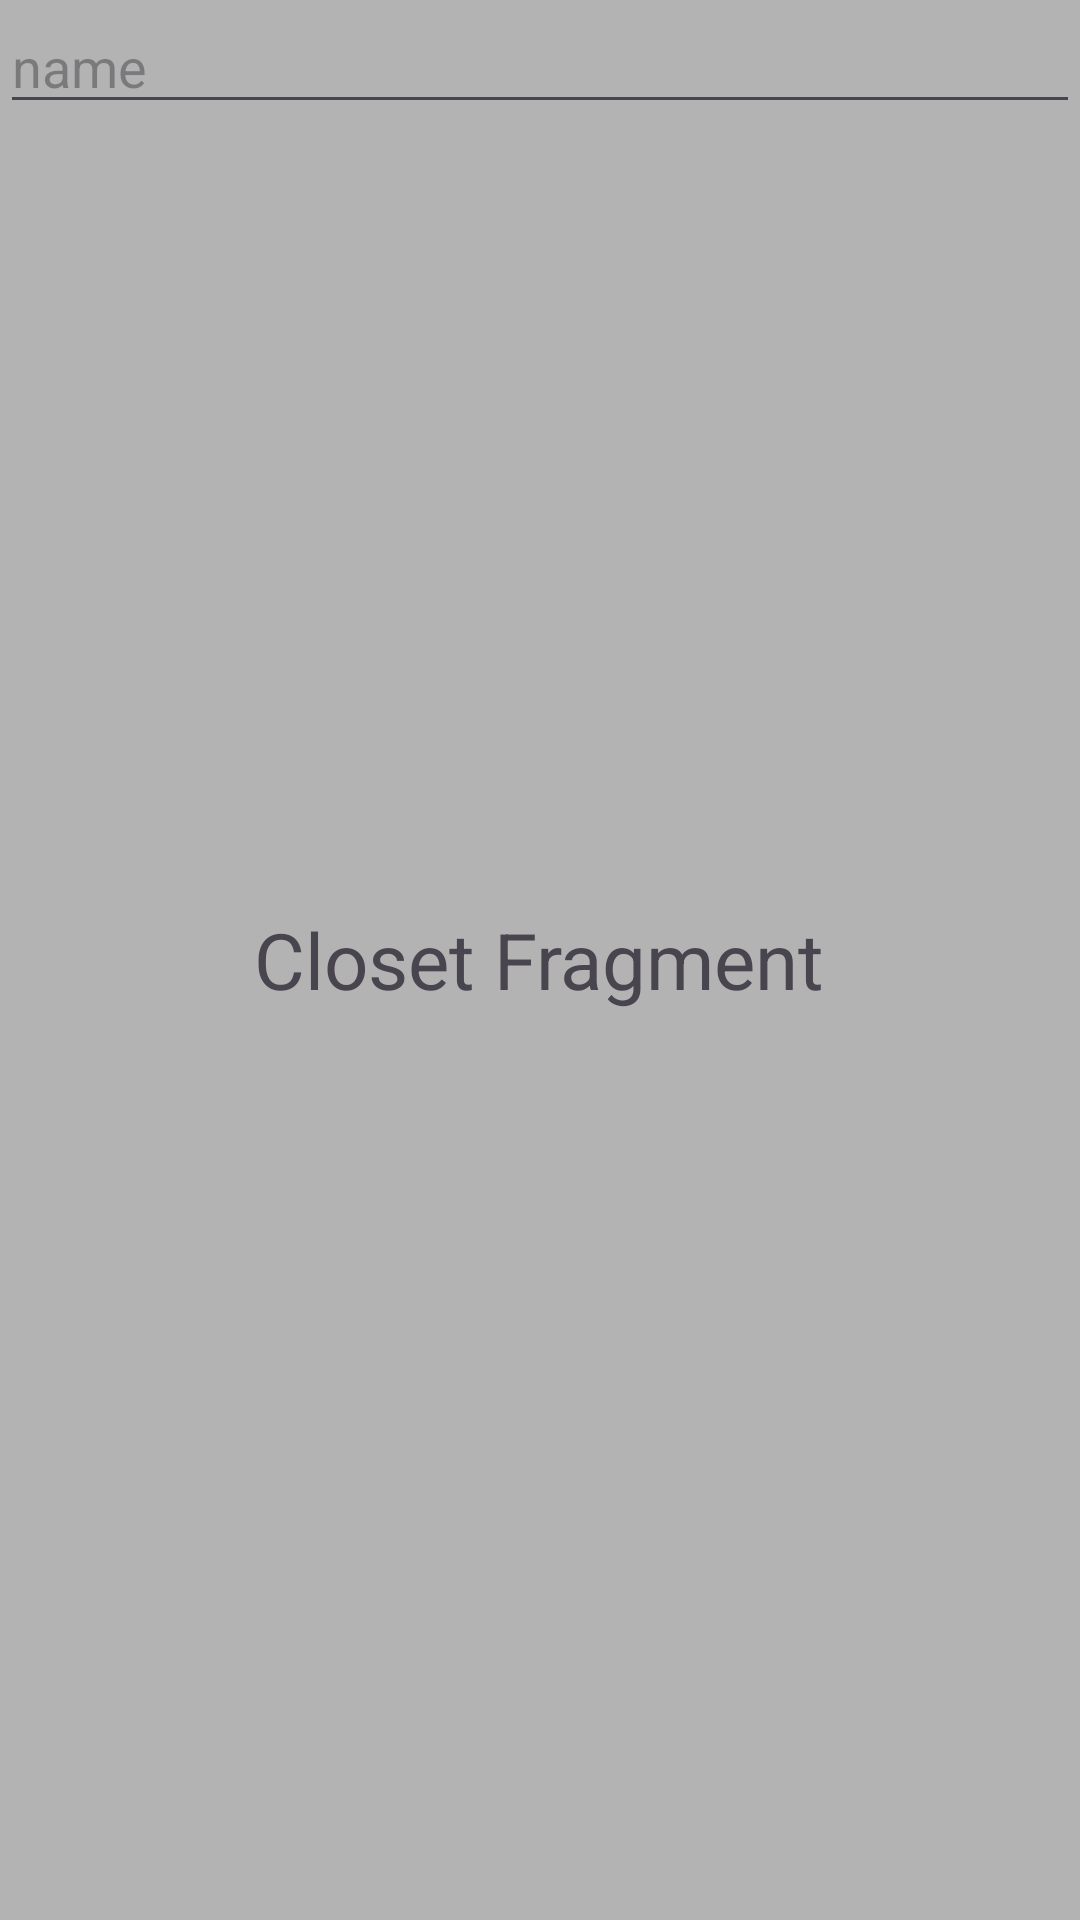

Produce the Android XML layout that renders to this screen, including the resource entries it uses.
<!-- AndroidManifest.xml: application theme Theme.Appsolve_FE -->
<!-- res/layout/fragment_closet.xml -->
<?xml version="1.0" encoding="utf-8"?>
<FrameLayout xmlns:android="http://schemas.android.com/apk/res/android"
    xmlns:tools="http://schemas.android.com/tools"
    android:layout_width="match_parent"
    android:layout_height="match_parent"
    android:background="@color/gray_B3B3B3"
    tools:context=".Closet">

    
    <TextView
        android:layout_width="wrap_content"
        android:layout_height="wrap_content"
        android:text="Closet Fragment"
        android:textSize="26dp"
        android:layout_gravity="center"/>


    <EditText
        android:id="@+id/et1"
        android:layout_width="match_parent"
        android:layout_height="wrap_content"
        android:hint="name"
        android:inputType="text"
        android:imeOptions="actionDone" />
</FrameLayout>
<!-- resources referenced by this layout -->
<resources>
  <color name="gray_B3B3B3">#B3B3B3</color>
  <style name="Theme.Appsolve_FE" parent="Base.Theme.Appsolve_FE" />
  <style name="Base.Theme.Appsolve_FE" parent="Theme.Material3.DayNight.NoActionBar">
          
          
      </style>
</resources>
